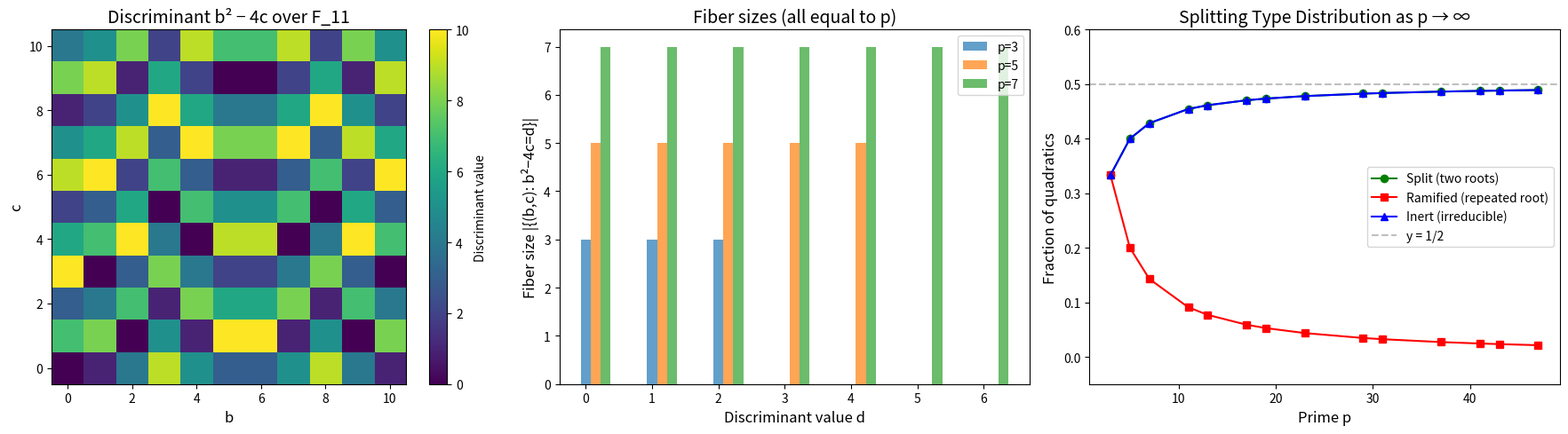

Generate this figure with matplotlib:
#!/usr/bin/env python3
"""
Visualization: Fiber Uniformity of the Discriminant Map

Creates a heatmap showing the discriminant values for all (b,c) pairs
over F_p, visually demonstrating the uniform distribution.
"""
import matplotlib
matplotlib.use('Agg')
import matplotlib.pyplot as plt
import numpy as np


def quad_disc(b: int, c: int, p: int) -> int:
    return (b * b - 4 * c) % p


def plot_discriminant_heatmap(p: int, ax: plt.Axes) -> None:
    """Plot the discriminant map as a heatmap over (b,c) space."""
    grid = np.zeros((p, p), dtype=int)
    for b in range(p):
        for c in range(p):
            grid[c, b] = quad_disc(b, c, p)
    im = ax.imshow(grid, cmap='viridis', origin='lower', aspect='equal')
    ax.set_xlabel('b', fontsize=12)
    ax.set_ylabel('c', fontsize=12)
    ax.set_title(f'Discriminant b² − 4c over F_{p}', fontsize=14)
    plt.colorbar(im, ax=ax, label='Discriminant value')


def plot_fiber_sizes(primes: list, ax: plt.Axes) -> None:
    """Bar chart showing fiber sizes for each value, confirming uniformity."""
    for p in primes:
        sizes = [0] * p
        for b in range(p):
            for c in range(p):
                d = quad_disc(b, c, p)
                sizes[d] += 1
        ax.bar([x + primes.index(p) * 0.15 for x in range(p)],
               sizes, width=0.15, alpha=0.7, label=f'p={p}')
    ax.set_xlabel('Discriminant value d', fontsize=12)
    ax.set_ylabel('Fiber size |{(b,c): b²−4c=d}|', fontsize=12)
    ax.set_title('Fiber sizes (all equal to p)', fontsize=14)
    ax.legend()


def plot_splitting_fractions(ax: plt.Axes) -> None:
    """Plot the splitting type fractions as p grows."""
    primes = [3, 5, 7, 11, 13, 17, 19, 23, 29, 31, 37, 41, 43, 47]
    split_frac = []
    ramified_frac = []
    inert_frac = []

    for p in primes:
        total = p * p
        split_frac.append(p * (p - 1) // 2 / total)
        ramified_frac.append(p / total)
        inert_frac.append(p * (p - 1) // 2 / total)

    ax.plot(primes, split_frac, 'go-', label='Split (two roots)', markersize=6)
    ax.plot(primes, ramified_frac, 'rs-', label='Ramified (repeated root)', markersize=6)
    ax.plot(primes, inert_frac, 'b^-', label='Inert (irreducible)', markersize=6)
    ax.axhline(y=0.5, color='gray', linestyle='--', alpha=0.5, label='y = 1/2')
    ax.set_xlabel('Prime p', fontsize=12)
    ax.set_ylabel('Fraction of quadratics', fontsize=12)
    ax.set_title('Splitting Type Distribution as p → ∞', fontsize=14)
    ax.legend()
    ax.set_ylim(-0.05, 0.6)


if __name__ == "__main__":
    fig, axes = plt.subplots(1, 3, figsize=(18, 5))

    # Panel 1: Heatmap for p=11
    plot_discriminant_heatmap(11, axes[0])

    # Panel 2: Fiber sizes for small primes
    plot_fiber_sizes([3, 5, 7], axes[1])

    # Panel 3: Splitting fractions converging to 1/2
    plot_splitting_fractions(axes[2])

    plt.tight_layout()
    plt.savefig('discriminant_uniformity.png', dpi=150, bbox_inches='tight')
    print("Saved discriminant_uniformity.png")
